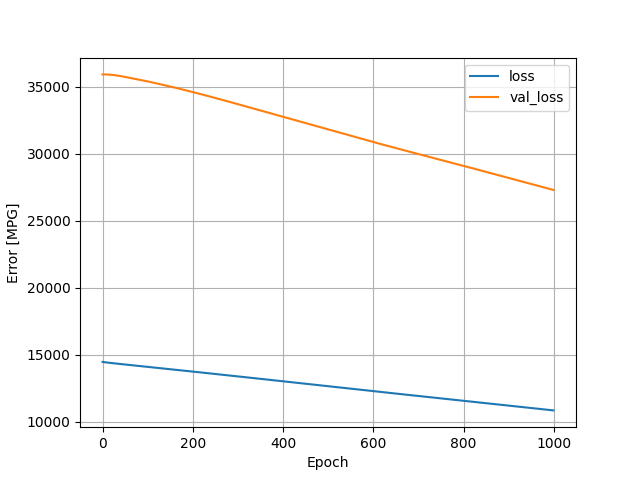

The file beside this chart, header and first rows:
, loss, val_loss, epoch
0, 14474, 35915, 0
1, 14468, 35917, 1
2, 14463, 35918, 2
3, 14457, 35918, 3
4, 14453, 35918, 4
5, 14448, 35917, 5
6, 14444, 35917, 6
7, 14439, 35916, 7
8, 14435, 35915, 8
9, 14430, 35913, 9
10, 14426, 35912, 10
11, 14422, 35910, 11
12, 14418, 35908, 12
13, 14415, 35905, 13
14, 14410, 35902, 14
15, 14407, 35900, 15
16, 14403, 35897, 16
17, 14399, 35894, 17
18, 14395, 35892, 18
19, 14391, 35889, 19
20, 14387, 35886, 20
21, 14383, 35884, 21
22, 14379, 35881, 22
23, 14375, 35878, 23
24, 14371, 35874, 24
25, 14368, 35870, 25
26, 14364, 35865, 26
27, 14361, 35861, 27
28, 14357, 35857, 28
29, 14353, 35852, 29
30, 14350, 35846, 30
31, 14346, 35842, 31
32, 14343, 35837, 32
33, 14339, 35833, 33
34, 14335, 35827, 34
35, 14332, 35822, 35
36, 14328, 35816, 36
37, 14325, 35810, 37
38, 14321, 35805, 38
39, 14318, 35799, 39
40, 14314, 35794, 40
41, 14311, 35787, 41
42, 14307, 35782, 42
43, 14304, 35775, 43
44, 14300, 35769, 44
45, 14297, 35764, 45
46, 14293, 35758, 46
47, 14290, 35752, 47
48, 14286, 35746, 48
49, 14282, 35740, 49
50, 14279, 35734, 50
51, 14275, 35728, 51
52, 14272, 35723, 52
53, 14268, 35716, 53
54, 14264, 35709, 54
55, 14261, 35703, 55
56, 14257, 35696, 56
57, 14254, 35690, 57
58, 14250, 35683, 58
59, 14247, 35676, 59
... 940 more rows
